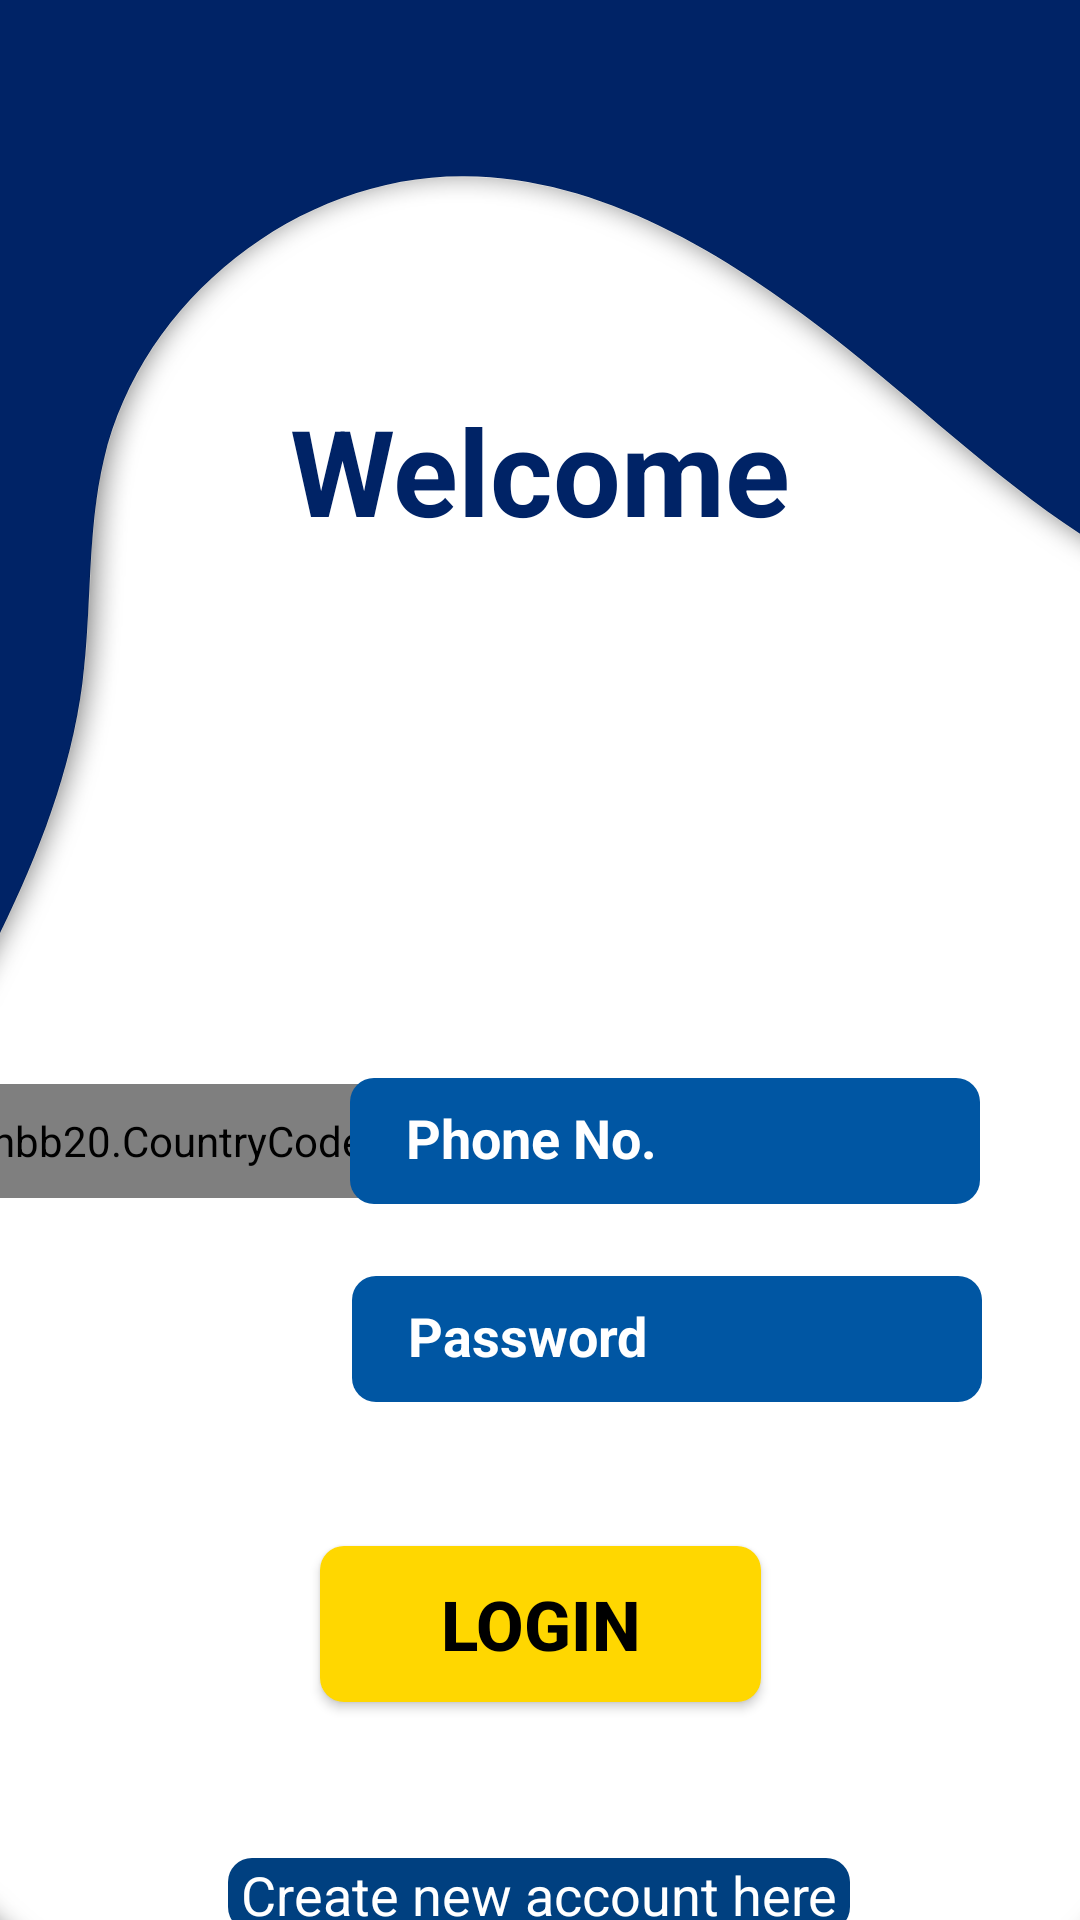

Write the Android layout XML for this screen, with the resource values it uses.
<!-- AndroidManifest.xml: application theme Theme.Project_001 -->
<!-- res/layout/activity_main.xml -->
<?xml version="1.0" encoding="utf-8"?>
<androidx.constraintlayout.widget.ConstraintLayout xmlns:android="http://schemas.android.com/apk/res/android"
    xmlns:app="http://schemas.android.com/apk/res-auto"
    xmlns:tools="http://schemas.android.com/tools"
    android:layout_width="match_parent"
    android:layout_height="match_parent"
    android:background="@drawable/loginbg"
    tools:context=".MainActivity">


    <TextView
        android:id="@+id/textView11"
        android:layout_width="wrap_content"
        android:layout_height="wrap_content"
        android:layout_marginTop="130dp"
        android:text="Welcome"
        android:textColor="#002366"
        android:textSize="40sp"
        android:textStyle="bold"
        app:layout_constraintEnd_toEndOf="parent"
        app:layout_constraintStart_toStartOf="parent"
        app:layout_constraintTop_toTopOf="parent" />

    <ImageView
        android:id="@+id/imageView"
        android:layout_width="wrap_content"
        android:layout_height="wrap_content"
        android:layout_marginTop="20dp"
        app:layout_constraintEnd_toEndOf="parent"
        app:layout_constraintStart_toStartOf="parent"
        app:layout_constraintTop_toBottomOf="@+id/textView11"
        app:srcCompat="@drawable/phone_icon" />


    <com.hbb20.CountryCodePicker
        android:id="@+id/ccp"
        android:layout_width="wrap_content"
        android:layout_height="38dp"
        android:layout_marginStart="24dp"
        android:layout_marginTop="178dp"
        android:layout_marginEnd="16dp"
        android:background="@drawable/rounded_edittext_bg"
        app:ccp_contentColor="@color/white"
        app:ccp_textSize="15dp"
        app:layout_constraintEnd_toStartOf="@+id/editTextName"
        app:layout_constraintStart_toStartOf="parent"
        app:layout_constraintTop_toBottomOf="@+id/textView11" />

    <EditText
        android:id="@+id/editTextName"
        android:layout_width="wrap_content"
        android:layout_height="42dp"
        android:layout_marginTop="176dp"
        android:background="@drawable/rounded_edittext_bg"
        android:ems="10"
        android:hint="  Phone No."
        android:inputType="phone"
        android:padding="10dp"
        android:textColor="@color/white"
        android:textColorHint="@color/white"
        android:textStyle="bold"
        app:layout_constraintEnd_toEndOf="parent"
        app:layout_constraintHorizontal_bias="0.777"
        app:layout_constraintStart_toStartOf="parent"
        app:layout_constraintTop_toBottomOf="@+id/textView11" />

    <EditText
        android:id="@+id/editTextNumberPassword"
        android:layout_width="wrap_content"
        android:layout_height="42dp"
        android:layout_marginTop="24dp"
        android:background="@drawable/rounded_edittext_bg"
        android:ems="10"
        android:hint="  Password"
        android:inputType="textPassword"
        android:padding="10dp"
        android:textColor="@color/white"
        android:textColorHint="@color/white"
        android:textStyle="bold"
        app:layout_constraintEnd_toEndOf="parent"
        app:layout_constraintHorizontal_bias="0.782"
        app:layout_constraintStart_toStartOf="parent"
        app:layout_constraintTop_toBottomOf="@+id/editTextName" />

    <Button
        android:id="@+id/main_signup_btn"
        android:layout_width="147dp"
        android:layout_height="52dp"
        android:layout_marginTop="48dp"
        android:background="@drawable/rounded_edittext_bg"
        android:backgroundTint="#FFD700"
        android:text="Login"
        android:textColor="@color/black"
        android:textSize="23dp"
        android:textStyle="bold"
        app:layout_constraintEnd_toEndOf="parent"
        app:layout_constraintStart_toStartOf="parent"
        app:layout_constraintTop_toBottomOf="@+id/editTextNumberPassword" />

    <TextView
        android:id="@+id/textView3"
        android:layout_width="wrap_content"
        android:layout_height="wrap_content"
        android:layout_marginTop="52dp"
        android:background="@drawable/rounded_edittext_bg"
        android:backgroundTint="#004080"
        android:text=" Create new account here "
        android:textColor="@color/white"
        android:textSize="18dp"
        app:layout_constraintEnd_toEndOf="parent"
        app:layout_constraintHorizontal_bias="0.497"
        app:layout_constraintStart_toStartOf="parent"
        app:layout_constraintTop_toBottomOf="@+id/main_signup_btn" />

    <Button
        android:id="@+id/signup_btn"
        android:layout_width="77dp"
        android:layout_height="32dp"
        android:layout_marginTop="41dp"
        android:background="@drawable/rounded_edittext_bg"
        android:backgroundTint="#004080"
        android:text="Sign up!"
        android:textAllCaps="false"
        android:textColor="@color/white"
        app:layout_constraintEnd_toEndOf="@+id/textView3"
        app:layout_constraintHorizontal_bias="0.503"
        app:layout_constraintStart_toStartOf="@+id/textView3"
        app:layout_constraintTop_toTopOf="@+id/textView3" />


</androidx.constraintlayout.widget.ConstraintLayout>
<!-- resources referenced by this layout -->
<resources>
  <!-- drawable loginbg: png bitmap (drawable, 51987 bytes) -->
  <!-- drawable rounded_edittext_bg (drawable) -->
  <?xml version="1.0" encoding="utf-8"?>
  <shape xmlns:android="http://schemas.android.com/apk/res/android"
      android:shape="rectangle">
      <corners android:radius="8dp" /> 
      <solid android:color="#0056A3" /> 
  </shape>
  <style name="Theme.Project_001" parent="Base.Theme.Project_001" />
  <style name="Base.Theme.Project_001" parent="Theme.AppCompat.Light.NoActionBar">
          
          
      </style>
  <!-- not gathered from this repository: default colours our renderer supplied (Android Studio template values) -->
  <color name="black">#FF000000</color>
  <color name="white">#FFFFFFFF</color>
</resources>
